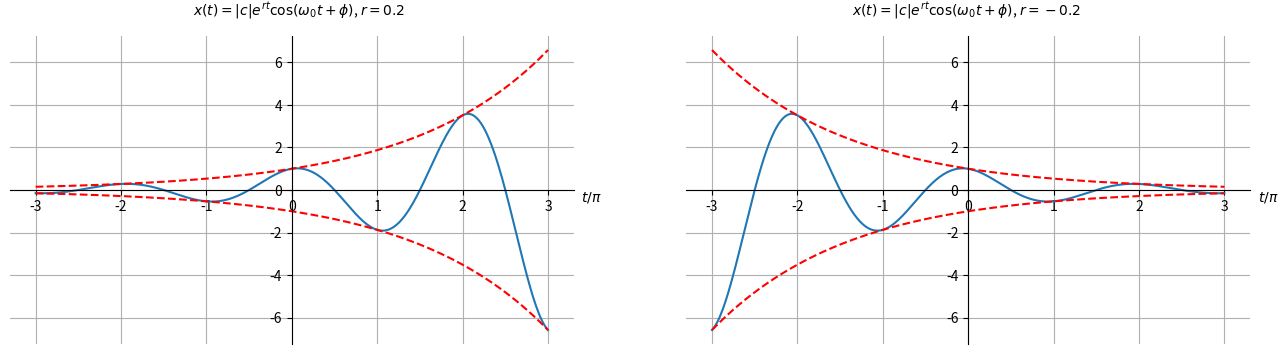

Here is the Python script that generated this plot:
from cmath import pi
import numpy as np
import matplotlib.pyplot as plt

fig, ax = plt.subplots(1,2, figsize=(16,4))

t = np.arange(-3*np.pi, 3*np.pi + np.pi/100, np.pi/100)

c = 1
omega0 = 1
phi = 0 
r=0.2
xt1 = np.abs(c)*np.exp(r*t)*np.cos(omega0*t + phi)
ax[0].plot(t/np.pi, xt1, label='$|c|e^(rt)\cos(\omega_0t + \phi$), $\omega_0={0}$, $\phi={1}\pi$'.format(omega0,phi/np.pi) )
ax[0].plot(t/np.pi, np.exp(r*t),'r--')
ax[0].plot(t/np.pi, -np.exp(r*t),'r--')
ax[0].set_ylabel('$x(t) = |c|e^{rt}\cos(\omega_0 t+ \phi)$, $r = 0.2$', loc='top', rotation=0)

c = 1
omega0 = 1
phi = 0 
r=-0.2
xt2 = np.abs(c)*np.exp(r*t)*np.cos(omega0*t + phi)
ax[1].plot(t/np.pi, xt2, label='$|c|e^(rt) \cos(\omega_0t + \phi)$, $\omega_0={0}$, $\phi={1}\pi$'.format(omega0,phi/np.pi) )
ax[1].plot(t/np.pi, np.exp(r*t),'r--')
ax[1].plot(t/np.pi, -np.exp(r*t),'r--')
ax[1].set_ylabel('$x(t) = |c|e^{rt}\cos(\omega_0 t+ \phi)$, $r = -0.2$', loc='top', rotation=0)

for i in range(2):
    ax[i].spines['left'].set_position('zero')
    ax[i].spines['right'].set_color('none')
    ax[i].spines['bottom'].set_position('zero')
    ax[i].spines['top'].set_color('none')
    ax[i].set_xlabel('$t/\pi$', loc='right')
    ax[i].xaxis.set_label_coords(1.05, 0.5)
    ax[i].yaxis.set_label_coords(0.7, 1.05)
    ax[i].grid(True)
    #ax[i].legend(loc='lower right')

plt.show()

#Python NumPy Tutorial
#Click https://cs231n.github.io/python-numpy-tutorial/ link to open resource.

